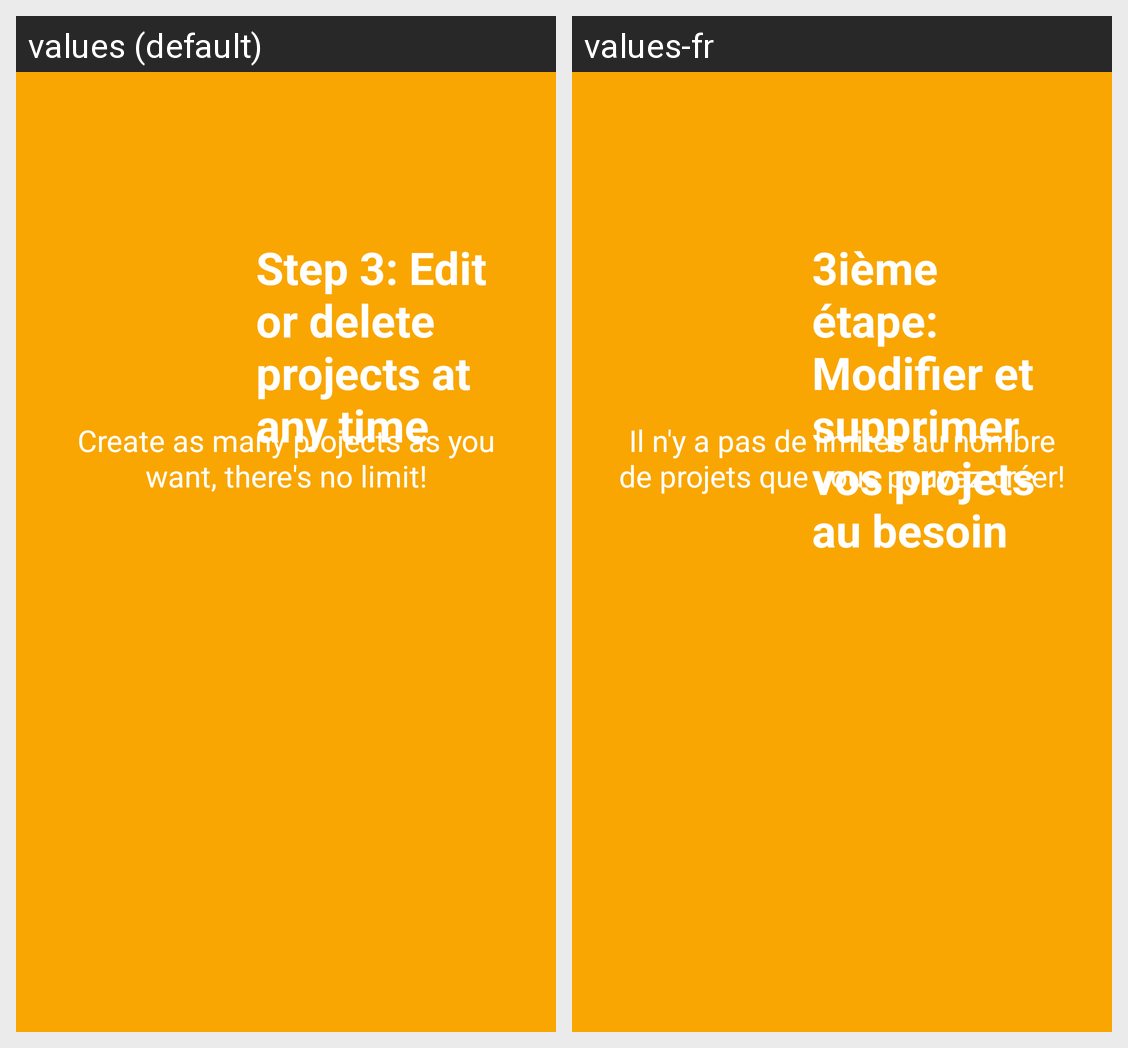

Locale-by-locale string values for the Android screen shown in this grid:
Android screen res/layout/onboarding_landscape_4.xml rendered under 2 locales, left to right: values (default), values-fr. Device: Nexus 5 (rendered at 1080×1920; each locale shown at half size, 540×960, under a caption strip naming it); theme AppTheme.
Strings drawn on this screen, with the default value and each locale's value (text and hints the layout hard-codes, and strings that could not be matched under every locale, appear in the picture but are not listed):

slide4Description
  values: Create as many projects as you want, there's no limit!
  values-fr: Il n'y a pas de limites au nombre de projets que vous pouvez créer!

slide4Title
  values: Step 3: Edit or delete projects at any time
  values-fr: 3ième étape: Modifier et supprimer vos projets au besoin
